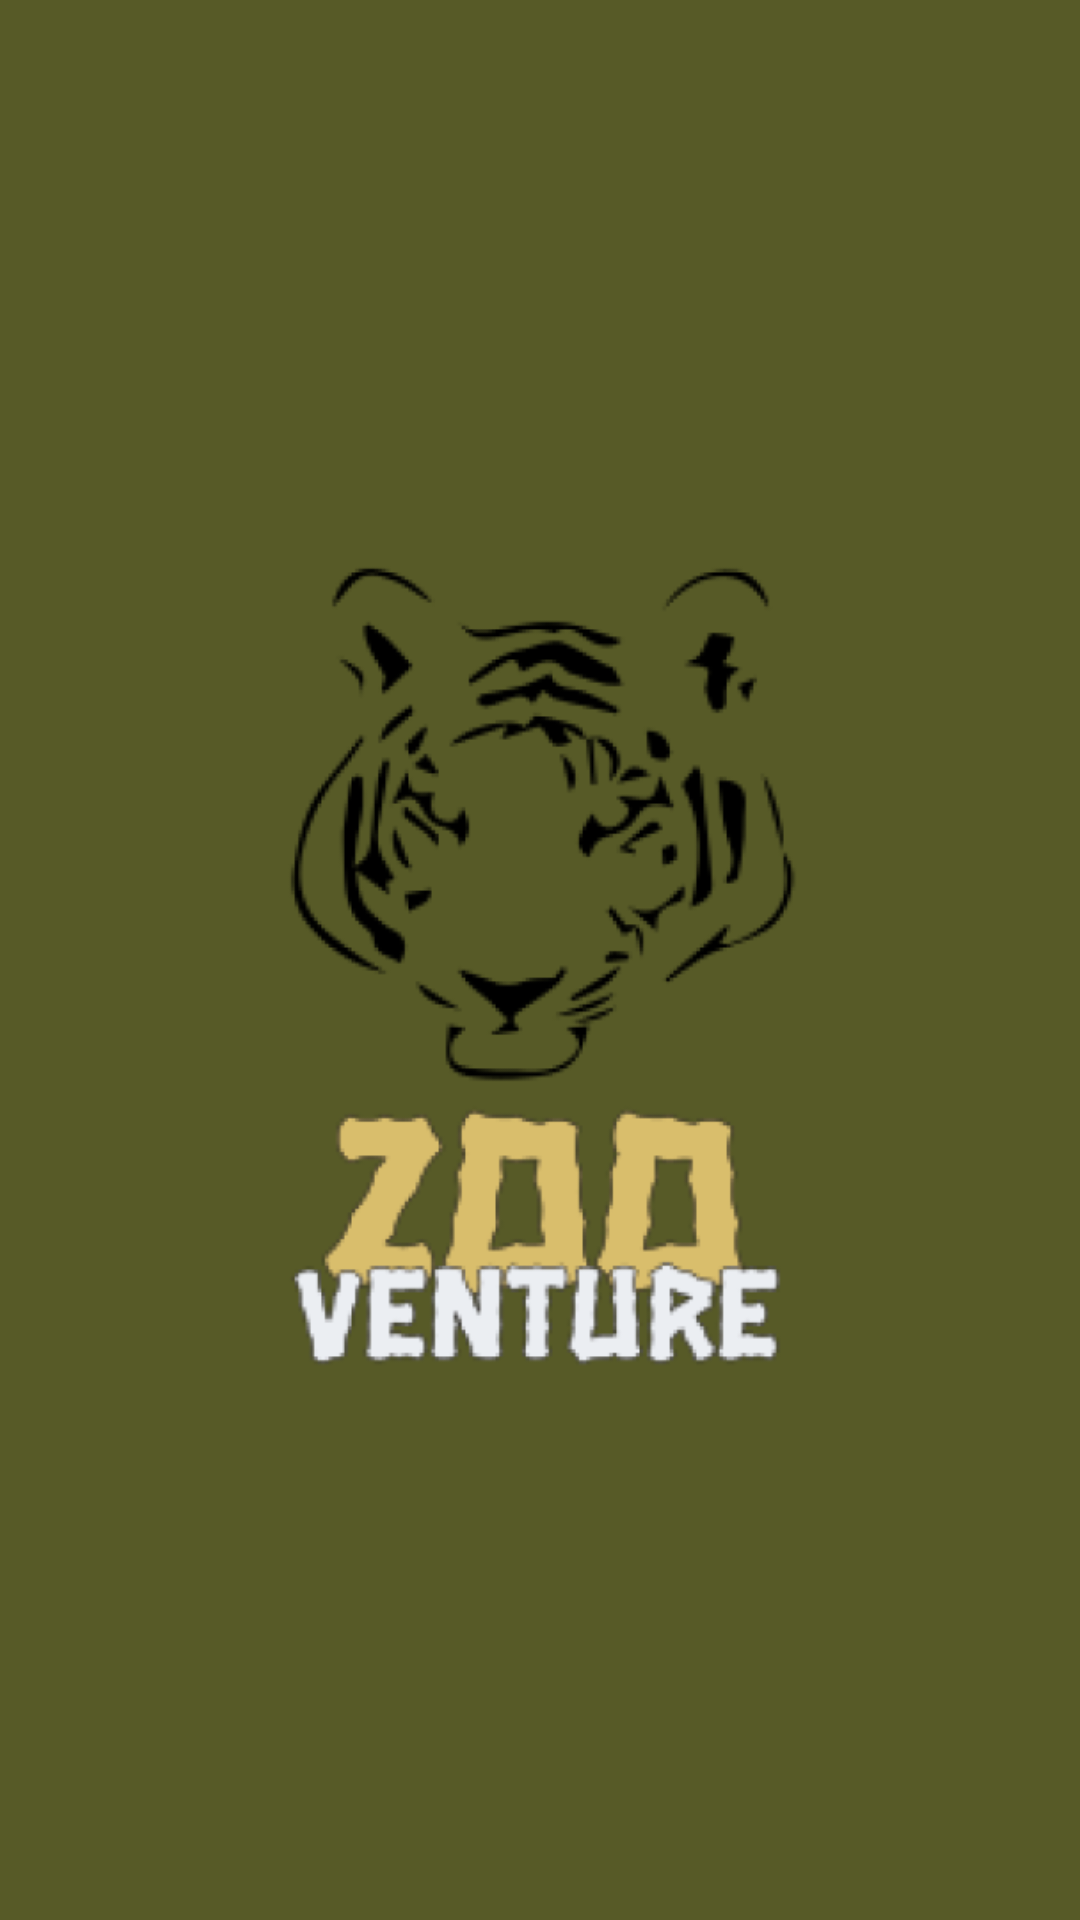

Reconstruct the res/layout file that produces this screen, plus the resources it refers to.
<!-- AndroidManifest.xml: application theme AppTheme -->
<!-- res/layout/activity_splash.xml -->
<?xml version="1.0" encoding="utf-8"?>
<androidx.constraintlayout.widget.ConstraintLayout xmlns:android="http://schemas.android.com/apk/res/android"
    xmlns:app="http://schemas.android.com/apk/res-auto"
    xmlns:tools="http://schemas.android.com/tools"
    android:layout_width="match_parent"
    android:layout_height="match_parent"
    tools:context=".SplashActivity">

    <ImageView
        android:layout_width="match_parent"
        android:layout_height="match_parent"
        android:src="@drawable/splashscreenzoo"
        app:layout_constraintBottom_toBottomOf="parent"
        app:layout_constraintEnd_toEndOf="parent"
        android:scaleType="centerCrop"
        app:layout_constraintStart_toStartOf="parent"
        app:layout_constraintTop_toTopOf="parent" />

</androidx.constraintlayout.widget.ConstraintLayout>
<!-- resources referenced by this layout -->
<resources>
  <!-- drawable splashscreenzoo: png bitmap (drawable, 69799 bytes) -->
  <style name="AppTheme" parent="Theme.AppCompat.Light.NoActionBar">
          
          <item name="colorPrimary">@color/colorPrimary</item>
          <item name="colorPrimaryDark">@color/colorPrimaryDark</item>
          <item name="colorAccent">@color/colorAccent</item>
      </style>
  <color name="colorPrimary">#BF4904</color>
  <color name="colorPrimaryDark">#565902</color>
  <color name="colorAccent">#039BE5</color>
</resources>
